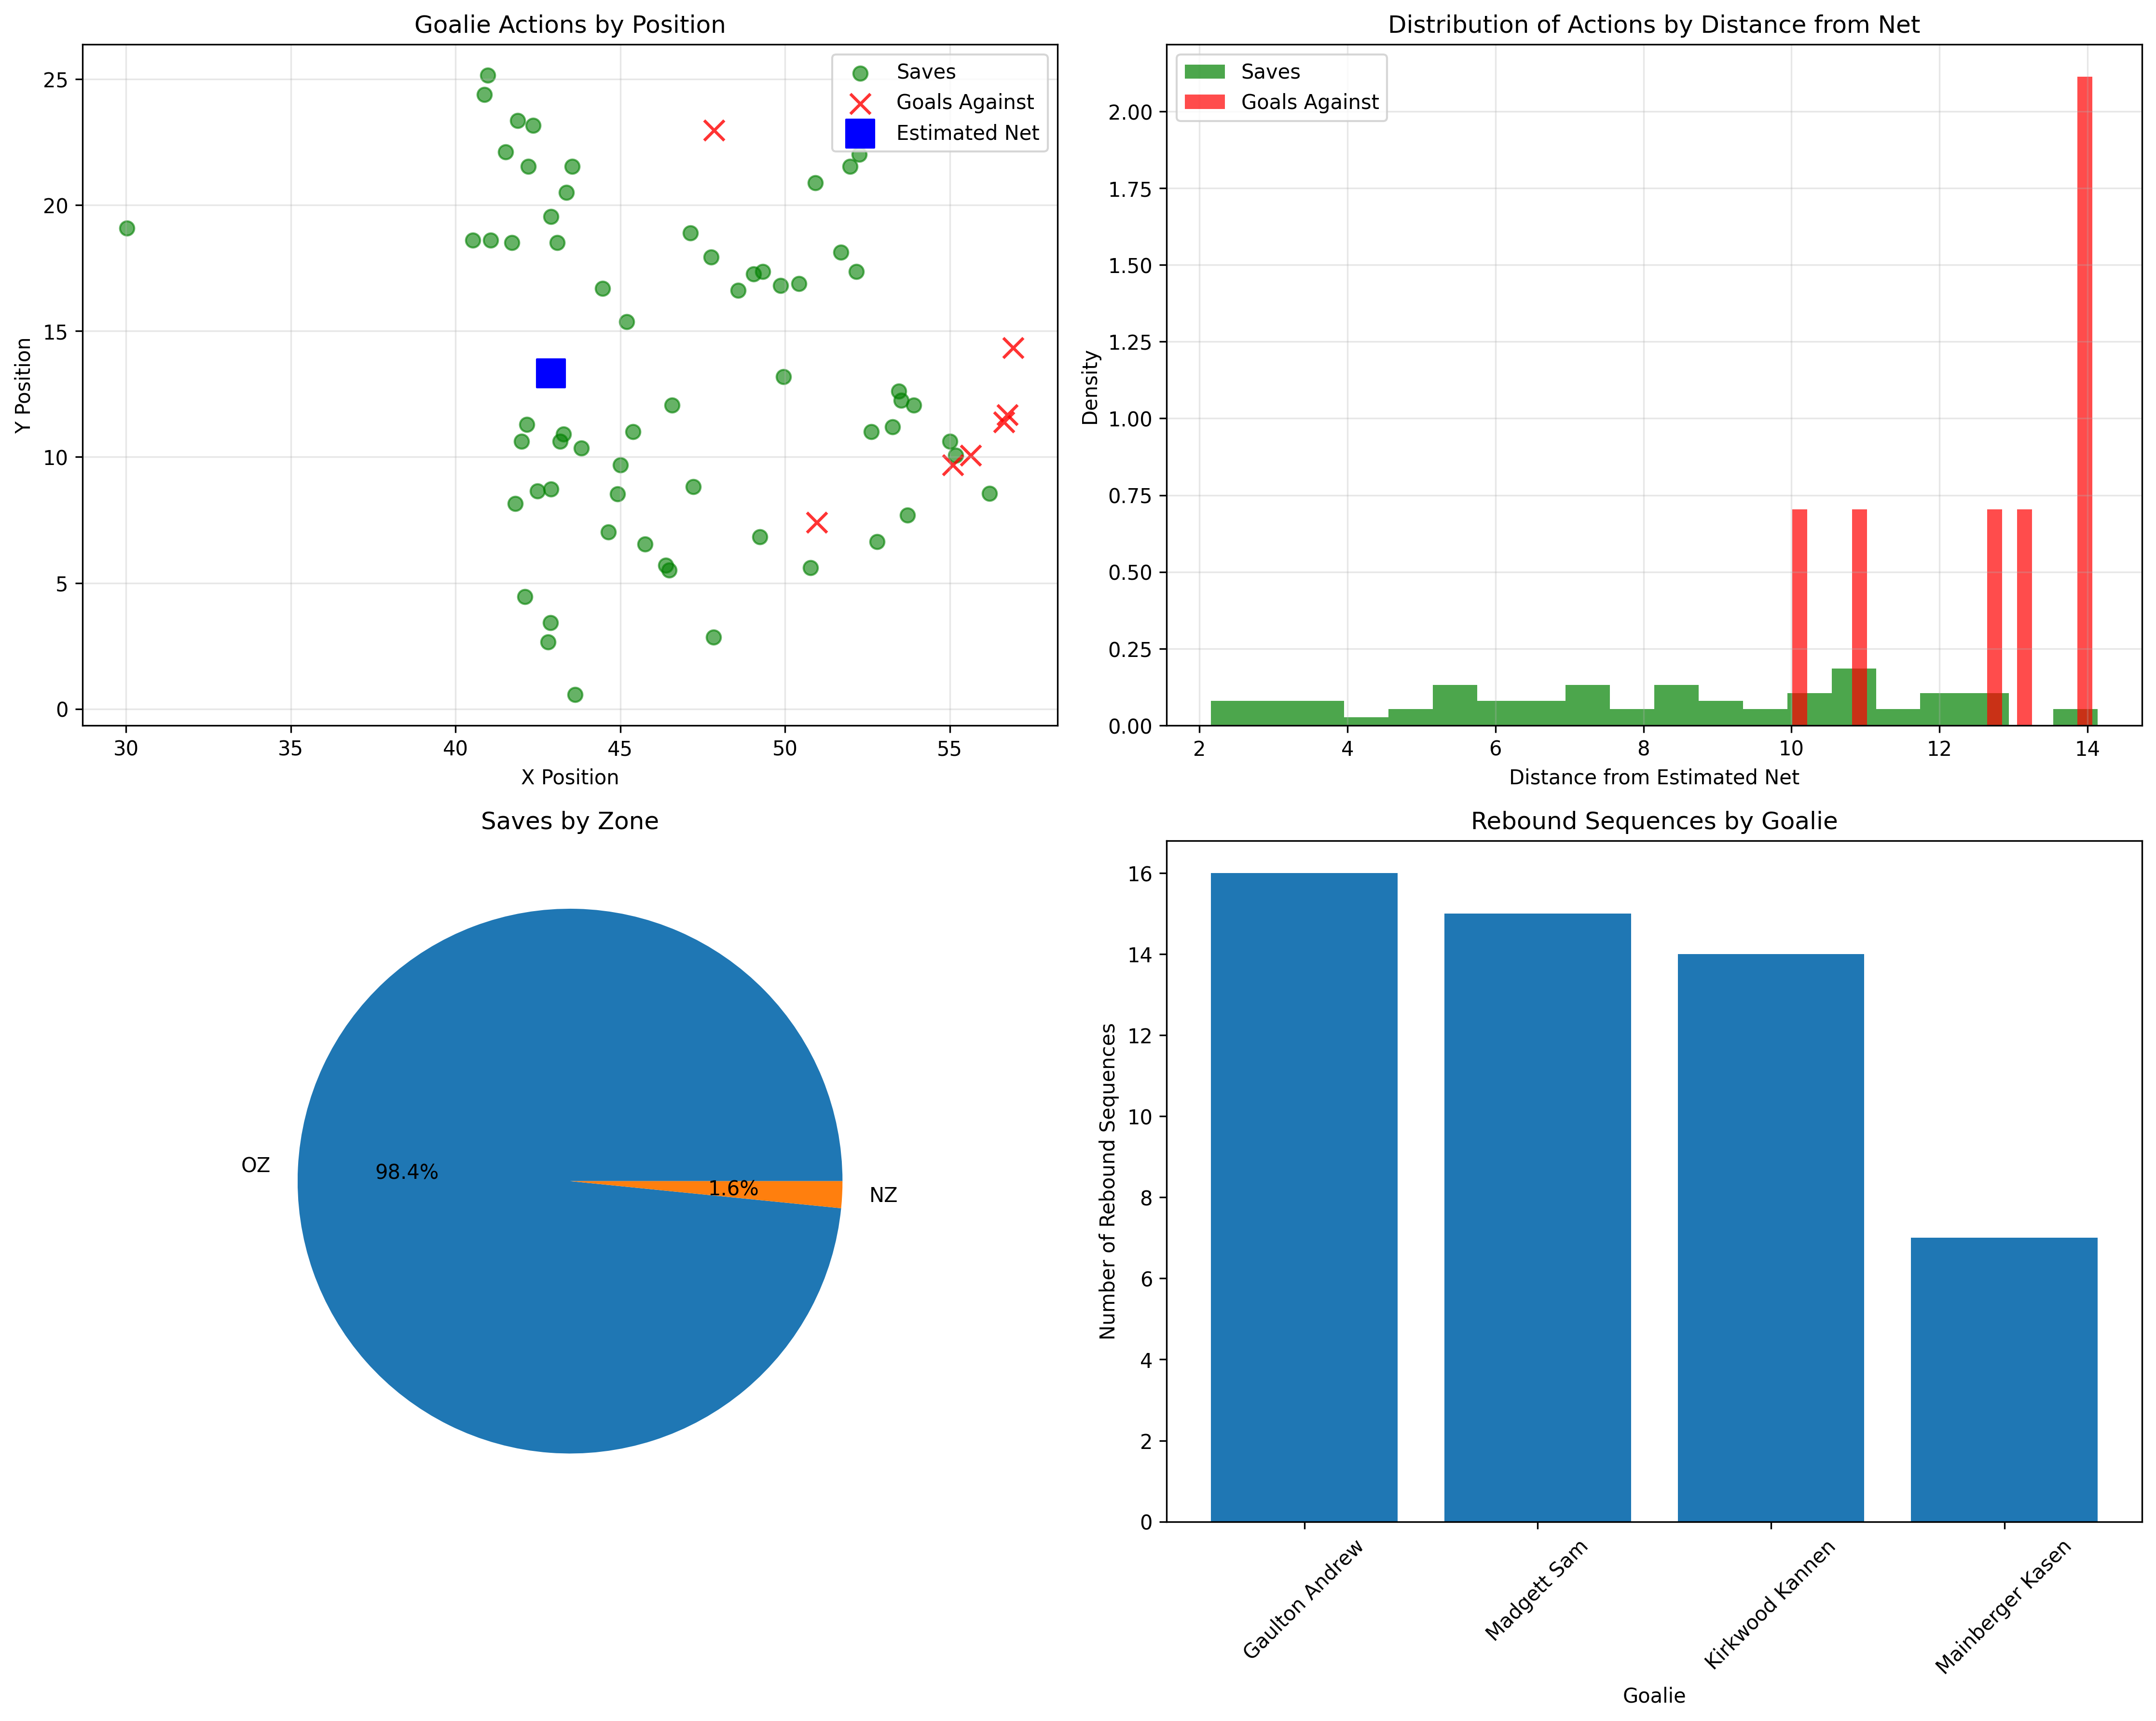

Write Python code to recreate this figure.
#!/usr/bin/env python3
"""
Analysis of goalie positioning and net locations based on coordinate data
"""

import pandas as pd
import numpy as np
import matplotlib.pyplot as plt
import seaborn as sns

def analyze_goalie_positioning():
    # Load the data
    print("Loading goalie data...")
    df = pd.read_csv('/Users/emilyfehr8/Desktop/goalie stuff incl.csv')
    
    # Identify goalies and their teams
    goalie_actions = df[df['action'].isin(['Saves', 'Goals against'])]
    goalies = goalie_actions['player'].unique()
    goalie_teams = {}
    for goalie in goalies:
        team = goalie_actions[goalie_actions['player'] == goalie]['team'].iloc[0]
        goalie_teams[goalie] = team
    
    # Add goalie team column
    df['goalie_team'] = df['player'].map(goalie_teams)
    
    # Filter for goalie-specific data
    goalie_data = df[df['player'].isin(goalies)].copy()
    
    print("=== GOALIE POSITIONING ANALYSIS ===")
    print(f"Goalies analyzed: {list(goalies)}")
    
    # Analyze saves coordinates
    saves_data = goalie_data[goalie_data['action'] == 'Saves'].copy()
    goals_data = goalie_data[goalie_data['action'] == 'Goals against'].copy()
    
    print(f"\nTotal saves: {len(saves_data)}")
    print(f"Total goals against: {len(goals_data)}")
    
    # Coordinate analysis
    print("\n=== COORDINATE RANGES ===")
    print("Saves coordinates:")
    print(f"  pos_x range: {saves_data['pos_x'].min():.2f} to {saves_data['pos_x'].max():.2f}")
    print(f"  pos_y range: {saves_data['pos_y'].min():.2f} to {saves_data['pos_y'].max():.2f}")
    print(f"  pos_x mean: {saves_data['pos_x'].mean():.2f}")
    print(f"  pos_y mean: {saves_data['pos_y'].mean():.2f}")
    
    print("\nGoals against coordinates:")
    print(f"  pos_x range: {goals_data['pos_x'].min():.2f} to {goals_data['pos_x'].max():.2f}")
    print(f"  pos_y range: {goals_data['pos_y'].min():.2f} to {goals_data['pos_y'].max():.2f}")
    print(f"  pos_x mean: {goals_data['pos_x'].mean():.2f}")
    print(f"  pos_y mean: {goals_data['pos_y'].mean():.2f}")
    
    # Net location estimation
    print("\n=== NET LOCATION ESTIMATION ===")
    
    # Assuming standard hockey rink dimensions
    # NHL rink is 200ft x 85ft (60.96m x 25.91m)
    # Goals are typically at the ends of the rink
    
    # Based on coordinate patterns, estimate net locations
    # Most saves/goals seem to be in the offensive zone (positive x values)
    
    # Estimate net location based on coordinate clustering
    all_goalie_coords = pd.concat([saves_data[['pos_x', 'pos_y']], goals_data[['pos_x', 'pos_y']]])
    
    # Find the most common x-coordinate (likely net location)
    x_mode = all_goalie_coords['pos_x'].mode().iloc[0]
    y_center = all_goalie_coords['pos_y'].mean()
    
    print(f"Estimated net location: x = {x_mode:.2f}, y = {y_center:.2f}")
    
    # Analyze goalie positioning relative to net
    print("\n=== GOALIE POSITIONING ANALYSIS ===")
    
    # Calculate distance from estimated net
    net_x, net_y = x_mode, y_center
    saves_data['distance_from_net'] = np.sqrt(
        (saves_data['pos_x'] - net_x)**2 + (saves_data['pos_y'] - net_y)**2
    )
    goals_data['distance_from_net'] = np.sqrt(
        (goals_data['pos_x'] - net_x)**2 + (goals_data['pos_y'] - net_y)**2
    )
    
    print("Saves - Distance from estimated net:")
    print(f"  Mean distance: {saves_data['distance_from_net'].mean():.2f}")
    print(f"  Min distance: {saves_data['distance_from_net'].min():.2f}")
    print(f"  Max distance: {saves_data['distance_from_net'].max():.2f}")
    
    print("\nGoals against - Distance from estimated net:")
    print(f"  Mean distance: {goals_data['distance_from_net'].mean():.2f}")
    print(f"  Min distance: {goals_data['distance_from_net'].min():.2f}")
    print(f"  Max distance: {goals_data['distance_from_net'].max():.2f}")
    
    # Zone analysis
    print("\n=== ZONE ANALYSIS ===")
    
    # Define zones based on x-coordinate
    def define_zone(pos_x, team, goalie_team):
        if team == goalie_team:
            if pos_x < -22.86:
                return "DZ"
            elif pos_x > 38.10:
                return "OZ"
            else:
                return "NZ"
        else:
            if pos_x > 22.86:
                return "DZ"
            elif pos_x < -38.10:
                return "OZ"
            else:
                return "NZ"
    
    saves_data['zone'] = saves_data.apply(
        lambda row: define_zone(row['pos_x'], row['team'], row['goalie_team']), axis=1
    )
    goals_data['zone'] = goals_data.apply(
        lambda row: define_zone(row['pos_x'], row['team'], row['goalie_team']), axis=1
    )
    
    print("Saves by zone:")
    print(saves_data['zone'].value_counts())
    print("\nGoals against by zone:")
    print(goals_data['zone'].value_counts())
    
    # Rebound sequence analysis
    print("\n=== REBOUND SEQUENCE ANALYSIS ===")
    
    # Sort by start time to analyze sequences
    goalie_data_sorted = goalie_data.sort_values('start')
    
    rebound_sequences = []
    for goalie in goalies:
        goalie_subset = goalie_data_sorted[goalie_data_sorted['player'] == goalie]
        
        for i in range(len(goalie_subset) - 5):
            current_row = goalie_subset.iloc[i]
            if current_row['action'] in ['Saves', 'Goals against']:
                # Check if any of the previous 5 actions were saves
                prev_actions = goalie_subset.iloc[max(0, i-5):i]['action'].tolist()
                if 'Saves' in prev_actions:
                    rebound_sequences.append({
                        'goalie': goalie,
                        'action': current_row['action'],
                        'pos_x': current_row['pos_x'],
                        'pos_y': current_row['pos_y'],
                        'zone': current_row.get('zone', 'Unknown'),
                        'start_time': current_row['start']
                    })
    
    rebound_df = pd.DataFrame(rebound_sequences)
    
    if len(rebound_df) > 0:
        print(f"Total rebound sequences: {len(rebound_df)}")
        print("\nRebound sequences by goalie:")
        print(rebound_df['goalie'].value_counts())
        
        print("\nRebound sequences by zone:")
        print(rebound_df['zone'].value_counts())
        
        print("\nRebound sequence coordinates:")
        print(f"  pos_x range: {rebound_df['pos_x'].min():.2f} to {rebound_df['pos_x'].max():.2f}")
        print(f"  pos_y range: {rebound_df['pos_y'].min():.2f} to {rebound_df['pos_y'].max():.2f}")
    else:
        print("No rebound sequences found")
    
    # Create visualizations
    print("\n=== CREATING VISUALIZATIONS ===")
    
    fig, axes = plt.subplots(2, 2, figsize=(15, 12))
    
    # Plot 1: Saves vs Goals coordinates
    axes[0, 0].scatter(saves_data['pos_x'], saves_data['pos_y'], 
                      c='green', alpha=0.6, label='Saves', s=50)
    axes[0, 0].scatter(goals_data['pos_x'], goals_data['pos_y'], 
                      c='red', alpha=0.8, label='Goals Against', s=100, marker='x')
    axes[0, 0].scatter(net_x, net_y, c='blue', s=200, marker='s', label='Estimated Net')
    axes[0, 0].set_xlabel('X Position')
    axes[0, 0].set_ylabel('Y Position')
    axes[0, 0].set_title('Goalie Actions by Position')
    axes[0, 0].legend()
    axes[0, 0].grid(True, alpha=0.3)
    
    # Plot 2: Distance from net
    axes[0, 1].hist(saves_data['distance_from_net'], bins=20, alpha=0.7, 
                   label='Saves', color='green', density=True)
    axes[0, 1].hist(goals_data['distance_from_net'], bins=20, alpha=0.7, 
                   label='Goals Against', color='red', density=True)
    axes[0, 1].set_xlabel('Distance from Estimated Net')
    axes[0, 1].set_ylabel('Density')
    axes[0, 1].set_title('Distribution of Actions by Distance from Net')
    axes[0, 1].legend()
    axes[0, 1].grid(True, alpha=0.3)
    
    # Plot 3: Zone analysis
    if len(saves_data) > 0:
        zone_counts = saves_data['zone'].value_counts()
        axes[1, 0].pie(zone_counts.values, labels=zone_counts.index, autopct='%1.1f%%')
        axes[1, 0].set_title('Saves by Zone')
    
    # Plot 4: Rebound sequences
    if len(rebound_df) > 0:
        rebound_by_goalie = rebound_df['goalie'].value_counts()
        axes[1, 1].bar(rebound_by_goalie.index, rebound_by_goalie.values)
        axes[1, 1].set_xlabel('Goalie')
        axes[1, 1].set_ylabel('Number of Rebound Sequences')
        axes[1, 1].set_title('Rebound Sequences by Goalie')
        axes[1, 1].tick_params(axis='x', rotation=45)
    
    plt.tight_layout()
    plt.savefig('/Users/emilyfehr8/CascadeProjects/goalie_positioning_analysis.png', 
                dpi=300, bbox_inches='tight')
    print("Visualization saved as 'goalie_positioning_analysis.png'")
    
    # Summary
    print("\n=== SUMMARY ===")
    print(f"1. Estimated net location: x = {net_x:.2f}, y = {net_y:.2f}")
    print(f"2. Most saves occur in the {saves_data['zone'].mode().iloc[0]} zone")
    print(f"3. Average distance from net for saves: {saves_data['distance_from_net'].mean():.2f}")
    print(f"4. Average distance from net for goals: {goals_data['distance_from_net'].mean():.2f}")
    print(f"5. Total rebound sequences: {len(rebound_df)}")
    
    return saves_data, goals_data, rebound_df

if __name__ == "__main__":
    saves_data, goals_data, rebound_df = analyze_goalie_positioning()
